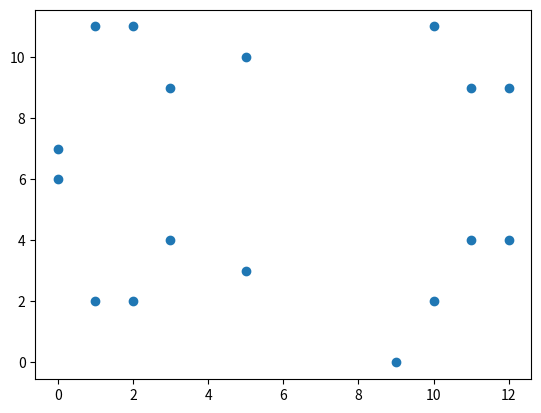

Recreate this plot in Python.
import matplotlib.pyplot as plt
import numpy as np
import math
import random
O = (np.inf,np.inf)

def ec_dis(a,b):
    discriminant = pow(4*a,3) + 27 * pow(b,2)
    if discriminant == 0:
        raise ValueError("Discriminant is 0")
     

def ec_point():
    pass

def inv(a,q):
    if a == q:
        raise ValueError("not invertible")
    elif a > q:
        a %= q
        return pow(a,-1,q)
    elif a < q:
        return pow(a,-1,q)
    else:
        raise ValueError("??nasi")
    

def is_on_curve(ec,q,P):
    a,b = ec
    x,y = P
    if pow(y,2,q) == pow(x,3,q) + a*x + b:
        pass
    else:
        raise ValueError

def negative(P):
    x_1,x_2 = P
    return x_1,-x_2

def addition(ec,q,P,Q):

    x_1,y_1 = P
    x_2,y_2 = Q

    a,b = ec
    
    if x_1 == np.inf and y_1 == np.inf: # O + P = P
        x_3,y_3 = x_2,y_2 

    elif x_2 == np.inf and y_2 == np.inf: # P + O = P
        x_3,y_3 = x_1,y_1
    
    elif (x_1 != x_2 and y_1 != y_2) or (x_1 != x_2 and y_1 == y_2): #point addition
        drv = ((y_2 - y_1) * inv(x_2-x_1,q)) %q
        x_3 = (pow(drv,2) - x_1 - x_2) %q
        y_3 = (drv * (x_1 - x_3) - y_1) %q

    elif x_1 == x_2 and y_1 == y_2: #point doubling
        drv = ((3*pow(x_1,2)+a)*(pow(2*y_1,-1,q))) %q
        x_3 = (pow(drv,2) - x_1 - x_2) %q
        y_3 = (drv * (x_1 - x_3) - y_1) %q

    elif x_1 == x_2 and (y_1 + y_2)%q == 0: #point negation
        x_3,y_3 = O

    

    
    R = x_3,y_3

    return R


def s_mult(ec,q, k, P):
    print(f"SCALAR MULTIPLICATION {k}{P}:")
    R = P
    print(f"{1} x {P} = {R}") 
    for i in range(1, k):
        R = addition(ec, q, P, R)
        print(f"{i+1} x {P} = {R}")   
        
    return R

def order(ec,q,P):
    print(f"ORDER OF {P}")
    R = P
    order_of_point = 1
    while True:
        R = addition(ec, q, P, R)
        order_of_point += 1
        if R == O:
            break
    return order_of_point


def hasse_bound(q):
    hasse_lower = (-2)*math.sqrt(q)+q+1
    hasse_upper = 2*math.sqrt(q)+q+1
    print(f"Hasse bound for {q} is {hasse_lower} <= #E <= {hasse_upper}")

def graph(ec,q,P):
    n=order(ec,q,P)
    R = O
    x_points = []
    y_points = []
    for _ in range(1,n):
        R = addition(ec, q, P, R)
        x,y = R
        x_points.append(x)
        y_points.append(y)
        if R == O:
            break
    return x_points,y_points





def main():
    ec = -7,10
    q=13
    P=11,4
    Q=3,4
    W=11,4 #order18

    print()
    print(f"ADDITION OF {P} AND {Q}:")
    print(f"{P} + {Q} = {addition(ec,q,P,Q)}")
    print()

    s_mult(ec,q,19,P)
    print()

    print(order(ec,q,P))

    print()

 
    

    x,y = graph(ec,q,P) 
    xpoints = np.array(x)
    ypoints = np.array(y)

    plt.plot(xpoints, ypoints, 'o')
    plt.show()


    
if __name__ == "__main__":
    main()
    

